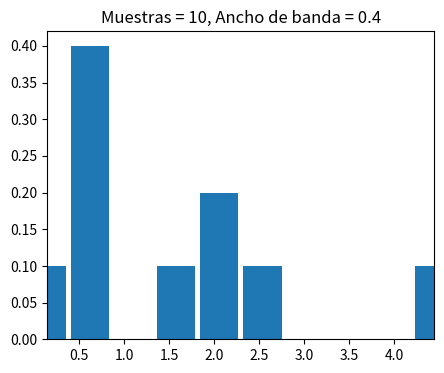
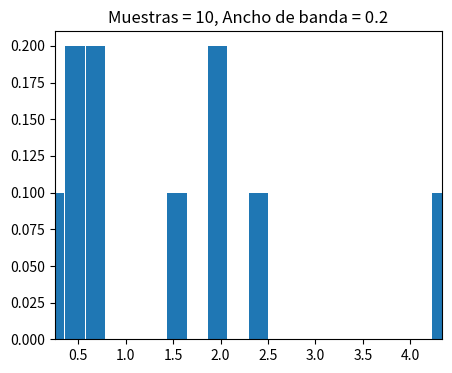
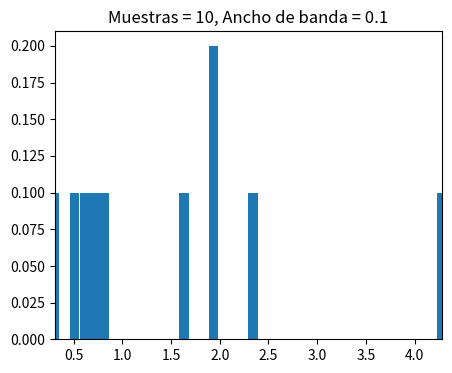
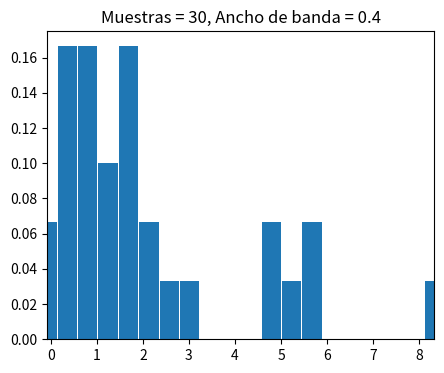
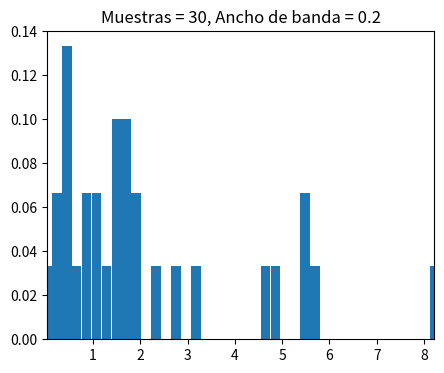
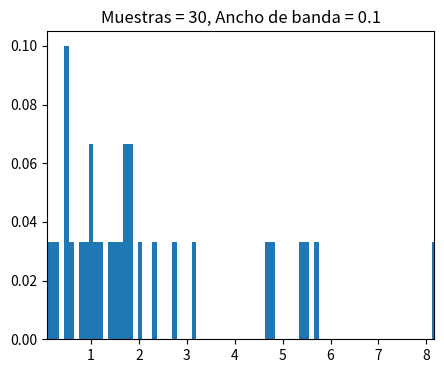
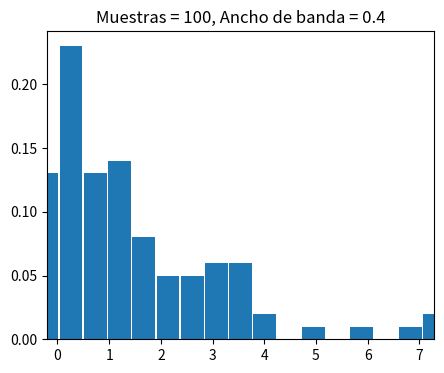
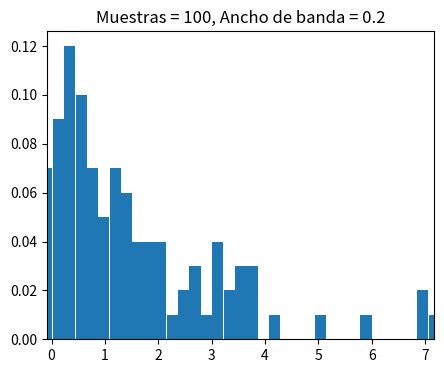
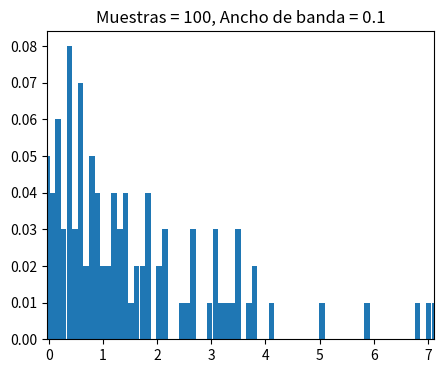

Reproduce these figures in Python, in order.
import random
import math
import numpy as np
import pandas as pd
import matplotlib.pyplot as plt
from scipy import stats

# PARTE 1 -------------------------------

def distribucion_bernoulli(p, n=1, x=random.uniform(0, 1)): #1.1
    return p**x*(1-p)**(n-x)

def distribucion_binomial(p, n): #1-2
    return numero_combinatorio(n, 1) * distribucion_bernoulli(n, p, 1)

def factorial(n):
    if n < 2:
        return 1
    else:
        return n * factorial(n-1)

def numero_combinatorio(n, x):
    return factorial(n)/factorial(x)*factorial(n - x)

def distribucion_exponencial(gamma): #1.3
    u = random.uniform(0, 1)
    return (-1/gamma) * (math.log(u))

def distribucion_normal(size): #1.4
    #Método Box-Muller
    #np.random.seed(521) #Numeros random predecibles (siempre son los mismos)

    u1 = np.random.uniform(size = 1000)
    u2 = np.random.uniform(size = 1000)
    R = np.sqrt(-2 * np.log(u1))
    print(R)
    Theta = 2 * np.pi * u2
    x = R * np.cos(Theta)
    y = R * np.sin(Theta)

    print(x)
    print(y)
    return x, y

# PARTE 2 --------------------------------------

def generar_numeros_exponenciales(): #2.1
    primerMuestra = []
    segundaMuestra = []
    terceraMuestra = []

    primerMuestra = generar_muestra_exponencial(10)
    segundaMuestra = generar_muestra_exponencial(30)
    terceraMuestra = generar_muestra_exponencial(100)

    media1 = calcular_media(primerMuestra)
    media2 = calcular_media(segundaMuestra)
    media3 = calcular_media(terceraMuestra)

    varianza1 = calcular_varianza(primerMuestra)
    varianza2 = calcular_varianza(segundaMuestra)
    varianza3 = calcular_varianza(terceraMuestra)

    print("Primer muestra (N=10): Media = " + str(media1) + " " + str(varianza1))
    print("Segunda muestra (N=30): Media = " + str(media2) + " " + str(varianza2))
    print("Tercera muestra (N=100): Media = " + str(media3) + " " + str(varianza3))

def generar_muestra_exponencial(n):
    muestra = []
    for i in range(n):
        muestra.append(distribucion_exponencial(0.5))
    return muestra

def calcular_media(lista):
    return sum(lista)/len(lista)

def calcular_varianza(lista):
    media = calcular_media(lista)
    varianza = sum((x-media)**2 for x in lista)/len(lista)
    return varianza

def generar_todos_los_histogramas(): #2.2
    muestra1 = generar_muestra_exponencial(10)
    muestra2 = generar_muestra_exponencial(30)
    muestra3 = generar_muestra_exponencial(100)

    generar_histograma(muestra1, 0.4)
    generar_histograma(muestra1, 0.2)
    generar_histograma(muestra1, 0.1)

    generar_histograma(muestra2, 0.4)
    generar_histograma(muestra2, 0.2)
    generar_histograma(muestra2, 0.1)
    
    generar_histograma(muestra3, 0.4)
    generar_histograma(muestra3, 0.2)
    generar_histograma(muestra3, 0.1)
    

def generar_histograma(muestra, ancho): 
    inicio = int(min(muestra))
    fin = int(max(muestra))
    n = int((fin-inicio)/ancho)
    res = stats.relfreq(muestra, n)
    x = res.lowerlimit + np.linspace(0, res.binsize*res.frequency.size, res.frequency.size)
    fig = plt.figure(figsize=(5, 4))
    ax = fig.add_subplot(1, 1, 1)
    ax.bar(x, res.frequency, width=res.binsize)
    ax.set_title('Muestras = ' + str(len(muestra)) + ", Ancho de banda = " + str(ancho))
    ax.set_xlim([x.min(), x.max()])
    plt.show()

generar_todos_los_histogramas()



